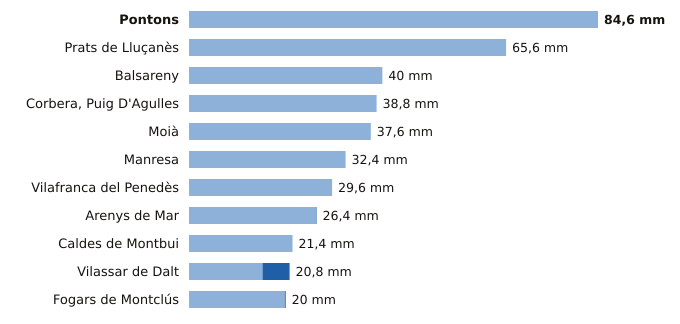

Data behind this chart, as committed beside it:
estacion, provincia, indicativo, mm_6_dias_anteriores, mm_hoy, mm_7_dias, horas_de_hoy
Pontons, Barcelona, 0061X, 84.6, 0.0, 84.6, 1
Prats de Lluçanès, Barcelona, 0114X, 65.6, 0.0, 65.6, 2
Balsareny, Barcelona, 0106X, 40.0, 0.0, 40.0, 1
Corbera, Puig D'Agulles, Barcelona, 0194D, 38.8, 0.0, 38.8, 1
Moià, Barcelona, 0120X, 37.6, 0.0, 37.6, 2
Manresa, Barcelona, 0149X, 32.4, 0.0, 32.4, 2
Vilafranca del Penedès, Barcelona, 0066X, 29.6, 0.0, 29.6, 1
Arenys de Mar, Barcelona, 0252D, 26.3, 0.1, 26.4, 2
Caldes de Montbui, Barcelona, 0222X, 21.4, 0.0, 21.4, 1
Vilassar de Dalt, Barcelona, 0244X, 15.2, 5.6, 20.8, 2
Fogars de Montclús, Barcelona, 0260X, 19.8, 0.2, 20.0, 1
